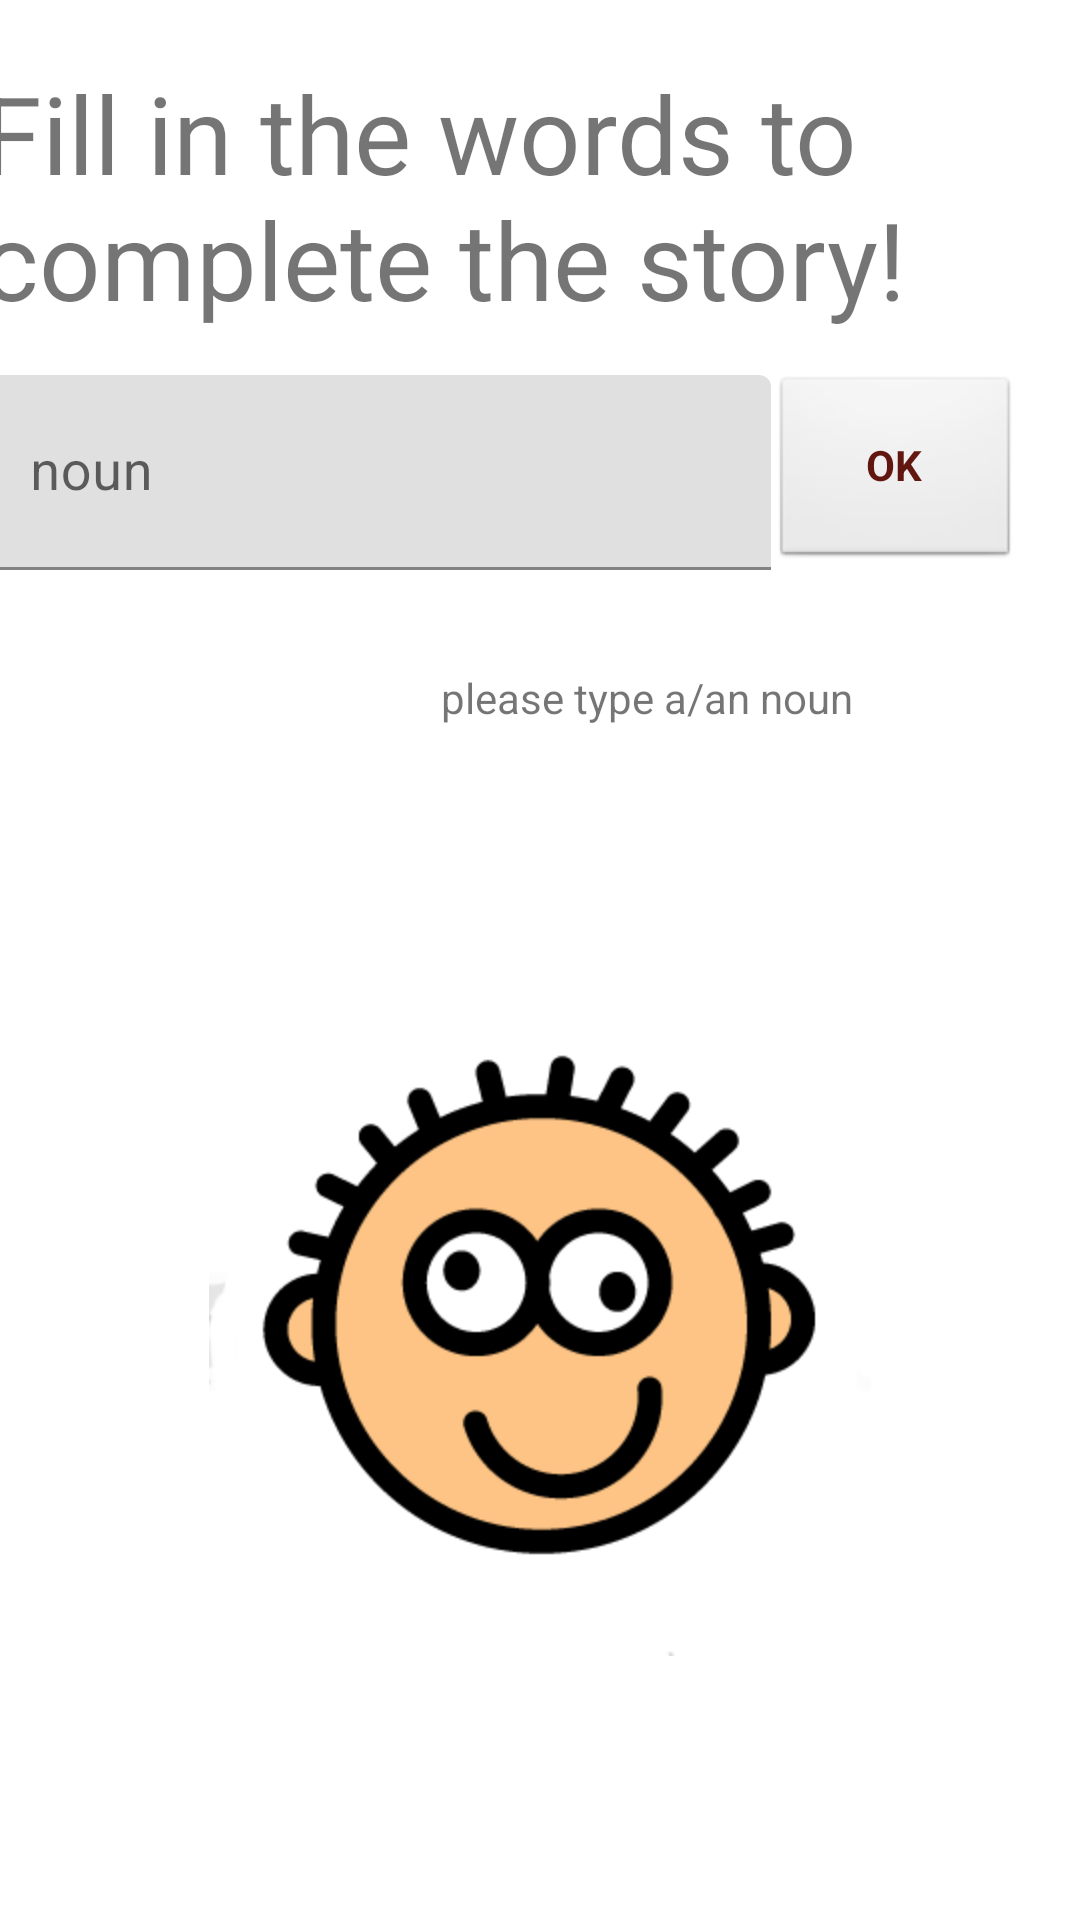

Layout XML and referenced resources for this Android screen:
<!-- AndroidManifest.xml: application theme AppTheme -->
<!-- res/layout/activity_read_words.xml -->
<?xml version="1.0" encoding="utf-8"?>
<androidx.constraintlayout.widget.ConstraintLayout
    xmlns:android="http://schemas.android.com/apk/res/android"
    xmlns:app="http://schemas.android.com/apk/res-auto"
    xmlns:tools="http://schemas.android.com/tools"
    android:layout_width="match_parent"
    android:layout_height="match_parent">

    <TextView
        android:id="@+id/textView"
        android:layout_width="373dp"
        android:layout_height="113dp"
        android:layout_marginStart="20dp"
        android:layout_marginTop="20dp"
        android:layout_marginEnd="20dp"
        android:text="@string/read_words_text"
        android:textSize="36sp"
        app:layout_constraintEnd_toEndOf="parent"
        app:layout_constraintStart_toStartOf="parent"
        app:layout_constraintTop_toTopOf="parent" />

    <LinearLayout
        android:id="@+id/linearLayout"
        android:layout_width="0dp"
        android:layout_height="65dp"
        android:layout_marginEnd="20dp"
        android:layout_marginBottom="450dp"
        android:orientation="horizontal"
        app:layout_constraintBottom_toBottomOf="parent"
        app:layout_constraintEnd_toEndOf="parent"
        app:layout_constraintStart_toStartOf="@id/textView">

        <com.google.android.material.textfield.TextInputLayout
            android:id="@+id/text_input_layout_hint"
            android:layout_width="263dp"
            android:layout_height="match_parent"
            android:hint="@string/read_words_input_text"
            app:boxStrokeColor="#2F9D2424">

            <com.google.android.material.textfield.TextInputEditText
                android:id="@+id/input_mad_word"
                android:layout_width="match_parent"
                android:layout_height="match_parent"
                android:foregroundTint="#EF95FF"
                android:outlineAmbientShadowColor="#F34E4E"
                android:outlineSpotShadowColor="#F34E4E"
                android:shadowColor="#B34242"
                android:textColor="#680909"
                android:textColorHighlight="#871919"
                android:textColorHint="#BC5149"
                android:textColorLink="#682F2F"
                android:textCursorDrawable="@android:color/holo_red_light"
                android:textSize="18sp" />

        </com.google.android.material.textfield.TextInputLayout>

        <Button
            android:id="@+id/btn_read_words_ok"
            style="@android:style/Widget.Button"
            android:layout_width="match_parent"
            android:layout_height="match_parent"
            android:layout_weight="0"
            android:outlineAmbientShadowColor="#B199DA"
            android:outlineSpotShadowColor="#B199DA"
            android:shadowColor="#5B096A"
            android:text="@string/read_words_btn_text"
            android:textColor="#611610"
            android:textColorHighlight="#985EFF"
            android:textColorHint="#A97DF8"
            android:textColorLink="#AB80F6"
            android:textCursorDrawable="@android:color/holo_purple"
            android:textStyle="bold" />
    </LinearLayout>

    <TextView
        android:id="@+id/text_view_words_left"
        android:layout_width="wrap_content"
        android:layout_height="wrap_content"
        android:layout_marginStart="172dp"
        android:layout_marginTop="17dp"
        android:layout_marginEnd="155dp"
        android:layout_marginBottom="47dp"
        android:text="@string/read_words_left_text"
        app:layout_constraintBottom_toTopOf="@+id/linearLayout"
        app:layout_constraintEnd_toEndOf="parent"
        app:layout_constraintStart_toStartOf="parent"
        app:layout_constraintTop_toBottomOf="@+id/textView" />

    <TextView
        android:id="@+id/text_view_input_type"
        android:layout_width="wrap_content"
        android:layout_height="wrap_content"
        android:layout_marginStart="172dp"
        android:layout_marginTop="33dp"
        android:layout_marginEnd="101dp"
        android:layout_marginBottom="398dp"
        android:text="@string/read_words_instructions_text"
        app:layout_constraintBottom_toBottomOf="parent"
        app:layout_constraintEnd_toEndOf="parent"
        app:layout_constraintStart_toStartOf="parent"
        app:layout_constraintTop_toBottomOf="@+id/linearLayout" />

    <ImageView
        android:id="@+id/imageView"
        android:layout_width="wrap_content"
        android:layout_height="wrap_content"
        android:layout_marginStart="95dp"
        android:layout_marginEnd="95dp"
        android:layout_marginBottom="88dp"
        android:contentDescription="@string/read_words_img_desc"
        app:layout_constraintBottom_toBottomOf="parent"
        app:layout_constraintEnd_toEndOf="parent"
        app:layout_constraintStart_toStartOf="parent"
        app:srcCompat="@mipmap/madlibs3" />

</androidx.constraintlayout.widget.ConstraintLayout>
<!-- resources referenced by this layout -->
<resources>
  <!-- mipmap madlibs3: png bitmap (mipmap-hdpi, 18547 bytes) -->
  <string name="read_words_btn_text">OK</string>
  <string name="read_words_img_desc">intro image logo</string>
  <string name="read_words_input_text">noun</string>
  <string name="read_words_instructions_text">please type a/an noun</string>
  <string name="read_words_left_text">7 word(s) left</string>
  <string name="read_words_text">Fill in the words to complete the story!</string>
</resources>
